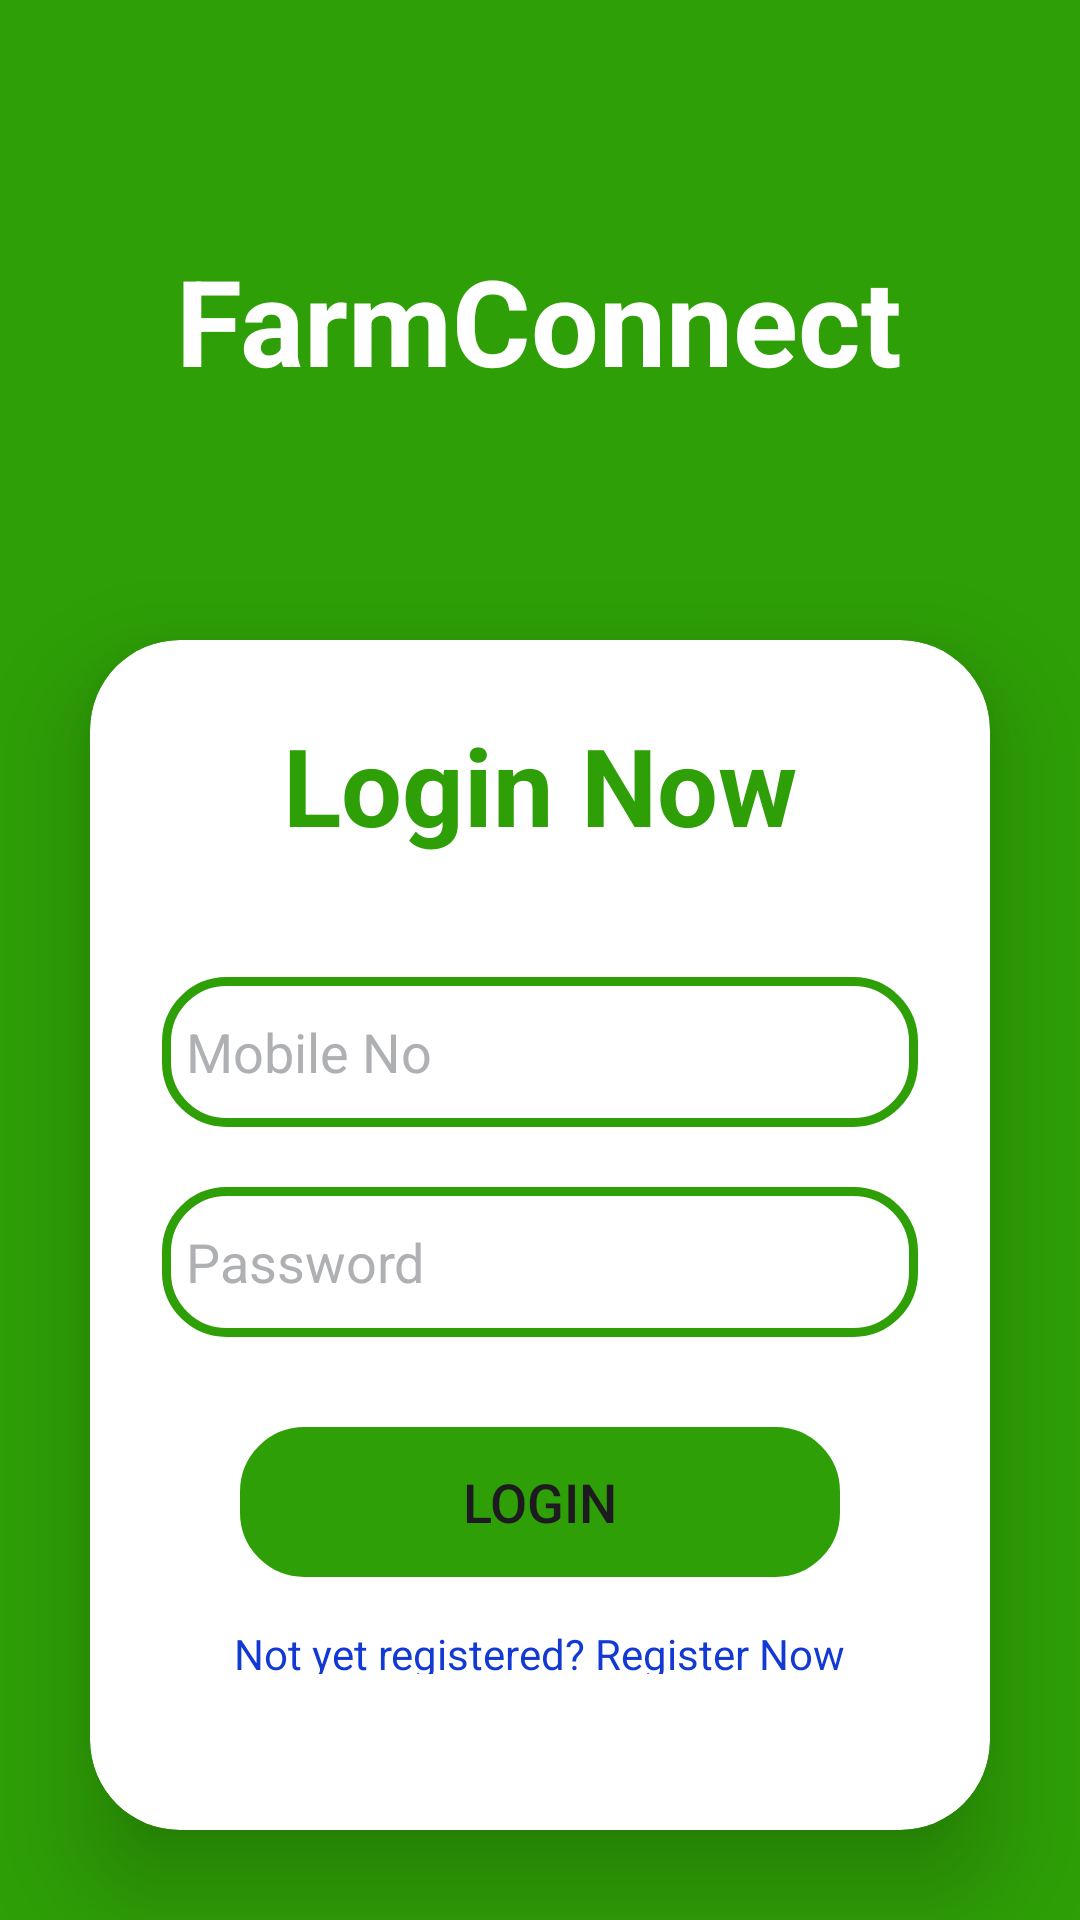

This screen was rendered from an Android layout file. Write that file and the resources it references.
<!-- AndroidManifest.xml: application theme Theme.FarmConnect -->
<!-- res/layout/activity_login.xml -->
<?xml version="1.0" encoding="utf-8"?>
<LinearLayout xmlns:android="http://schemas.android.com/apk/res/android"
    xmlns:app="http://schemas.android.com/apk/res-auto"
    xmlns:tools="http://schemas.android.com/tools"
    android:layout_width="match_parent"
    android:layout_height="match_parent"
    android:background="@color/agri"
    android:orientation="vertical"
    tools:context=".LoginActivity">


    <TextView
        android:layout_width="wrap_content"
        android:layout_height="wrap_content"
        android:layout_marginBottom="50dp"
        android:text="@string/farm_connect"
        android:layout_gravity="center"
        android:layout_marginTop="80dp"
        android:textColor="@color/white"
        android:textSize="40sp"
        android:textStyle="bold" />

    <androidx.cardview.widget.CardView
        android:layout_width="match_parent"
        android:layout_height="wrap_content"
        android:layout_margin="30dp"
        android:background="@drawable/custom_edittext"
        app:cardBackgroundColor="@color/white"
        app:cardCornerRadius="30dp"
        app:cardElevation="20dp">

        <LinearLayout
            android:layout_width="match_parent"
            android:layout_height="wrap_content"
            android:layout_gravity="center_horizontal"
            android:orientation="vertical"
            android:padding="24dp">


            <TextView
                android:id="@+id/loginText"
                android:layout_width="match_parent"
                android:layout_height="wrap_content"
                android:text="Login Now"
                android:textAlignment="center"
                android:textColor="@color/agri"
                android:textSize="36sp"
                android:textStyle="bold" />

            <EditText
                android:id="@+id/mobile"
                android:layout_width="match_parent"
                android:layout_height="50dp"
                android:layout_marginTop="40dp"
                android:background="@drawable/custom_edittext"
                android:drawableLeft="@drawable/baseline_phone_24"
                android:drawablePadding="8dp"
                android:drawableTint="@color/agri"
                android:hint="Mobile No"
                android:padding="8dp"
                android:textColor="@color/black"
                android:textColorHighlight="@color/cardview_dark_background"
                android:textColorHint="@color/grey" />

            <EditText
                android:id="@+id/password"
                android:layout_width="match_parent"
                android:layout_height="50dp"
                android:layout_marginTop="20dp"
                android:background="@drawable/custom_edittext"
                android:drawableLeft="@drawable/baseline_lock_24"
                android:drawablePadding="8dp"
                android:drawableTint="@color/agri"
                android:hint="Password"
                android:inputType="textPassword"
                android:padding="8dp"
                android:textColor="@color/black"
                android:textColorHighlight="@color/cardview_dark_background"
                android:textColorHint="@color/grey" />

            <Button
                android:id="@+id/loginButton"
                android:layout_width="200dp"
                android:layout_height="50dp"
                android:layout_gravity="center"
                android:layout_marginTop="30dp"
                android:background="@drawable/custom_edittext"
                android:backgroundTint="@color/agri"
                android:text="Login"
                android:textSize="18sp"
                app:cornerRadius="20dp" />

            <TextView
                android:id="@+id/RegisterText"
                android:layout_width="wrap_content"
                android:layout_height="wrap_content"
                android:layout_gravity="center"
                android:layout_marginBottom="20dp"
                android:padding="8dp"
                android:layout_marginTop="8dp"
                android:text="Not yet registered? Register Now"
                android:textAlignment="center"
                android:textColor="@color/blue"
                android:textSize="14sp" />

        </LinearLayout>

    </androidx.cardview.widget.CardView>

</LinearLayout>
<!-- resources referenced by this layout -->
<resources>
  <color name="agri">#2E9F06</color>
  <color name="black">#FF000000</color>
  <color name="blue">#1239D3</color>
  <color name="grey">#AEB0B3</color>
  <color name="white">#FFFFFFFF</color>
  <!-- drawable custom_edittext (drawable) -->
  <?xml version="1.0" encoding="utf-8"?>
  <shape xmlns:android="http://schemas.android.com/apk/res/android"
      android:shape="rectangle">
  
      <stroke
          android:width="3dp"
          android:color="@color/agri"/>
      <corners
          android:radius="20dp"/>
  </shape>
  <string name="farm_connect">FarmConnect</string>
  <style name="Theme.FarmConnect" parent="Base.Theme.FarmConnect" />
  <style name="Base.Theme.FarmConnect" parent="Theme.Material3.DayNight.NoActionBar">
          
          <item name="colorPrimary">@color/agri_1</item>
      </style>
  <color name="agri_1">#2A8809</color>
</resources>
